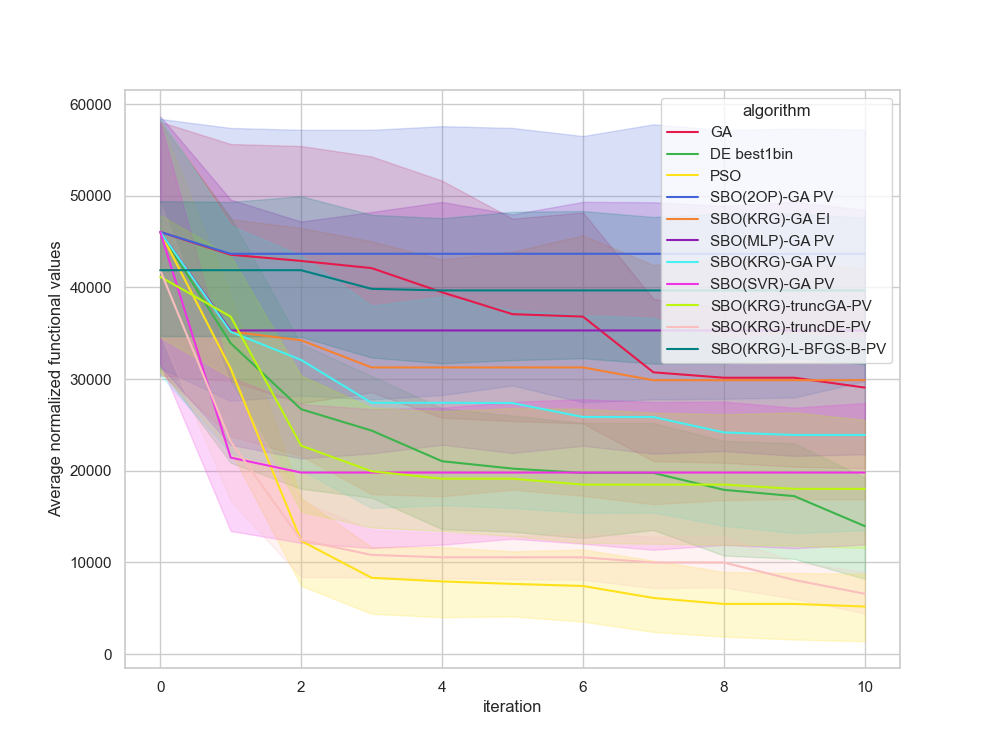

Data behind this chart, as committed beside it:
, Unnamed: 0, value, iteration, algorithm, replicate
0, 0.0, 59500, 0, GA, 0
1, 1.0, 59500, 1, GA, 0
2, 2.0, 59500, 2, GA, 0
3, 3.0, 59500, 3, GA, 0
4, 4.0, 37495, 4, GA, 0
5, 5.0, 37495, 5, GA, 0
6, 6.0, 37495, 6, GA, 0
7, 7.0, 32905, 7, GA, 0
8, 8.0, 32905, 8, GA, 0
9, 9.0, 32905, 9, GA, 0
10, 10.0, 32905, 10, GA, 0
11, 11.0, 44963, 0, GA, 1
12, 12.0, 42507, 1, GA, 1
13, 13.0, 42507, 2, GA, 1
14, 14.0, 42507, 3, GA, 1
15, 15.0, 42507, 4, GA, 1
16, 16.0, 42507, 5, GA, 1
17, 17.0, 42507, 6, GA, 1
18, 18.0, 23425, 7, GA, 1
19, 19.0, 23425, 8, GA, 1
20, 20.0, 23425, 9, GA, 1
21, 21.0, 23425, 10, GA, 1
22, 22.0, 54400, 0, GA, 2
23, 23.0, 49952, 1, GA, 2
24, 24.0, 49936, 2, GA, 2
25, 25.0, 49936, 3, GA, 2
26, 26.0, 45585, 4, GA, 2
27, 27.0, 45585, 5, GA, 2
28, 28.0, 45585, 6, GA, 2
29, 29.0, 45585, 7, GA, 2
30, 30.0, 45585, 8, GA, 2
31, 31.0, 45585, 9, GA, 2
32, 32.0, 45585, 10, GA, 2
33, 33.0, 54735, 0, GA, 3
34, 34.0, 54735, 1, GA, 3
35, 35.0, 47985, 2, GA, 3
36, 36.0, 47985, 3, GA, 3
37, 37.0, 47985, 4, GA, 3
38, 38.0, 47985, 5, GA, 3
39, 39.0, 45354, 6, GA, 3
40, 40.0, 45354, 7, GA, 3
41, 41.0, 39447, 8, GA, 3
42, 42.0, 39447, 9, GA, 3
43, 43.0, 39447, 10, GA, 3
44, 44.0, 59469, 0, GA, 4
45, 45.0, 47576, 1, GA, 4
46, 46.0, 47576, 2, GA, 4
47, 47.0, 39764, 3, GA, 4
48, 48.0, 39764, 4, GA, 4
49, 49.0, 39764, 5, GA, 4
50, 50.0, 39764, 6, GA, 4
51, 51.0, 39764, 7, GA, 4
52, 52.0, 39764, 8, GA, 4
53, 53.0, 39764, 9, GA, 4
54, 54.0, 39764, 10, GA, 4
55, 55.0, 50715, 0, GA, 5
56, 56.0, 44793, 1, GA, 5
57, 57.0, 44793, 2, GA, 5
58, 58.0, 44793, 3, GA, 5
59, 59.0, 44793, 4, GA, 5
... 1,150 more rows
